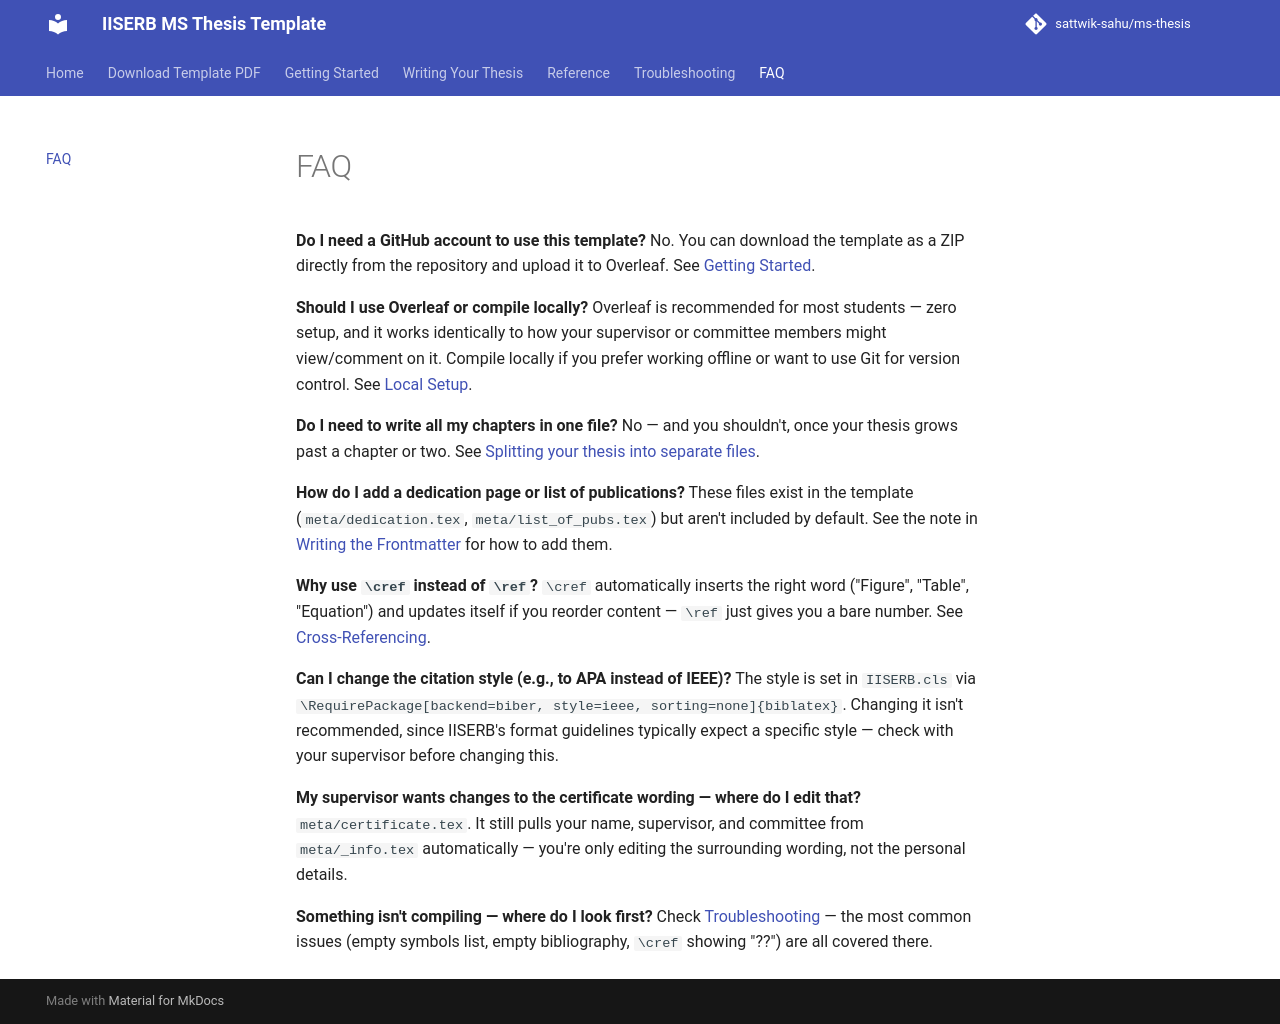

repository: sattwik-sahu/ms-thesis · page: faq/index.html · generator: mkdocs

# FAQ

**Do I need a GitHub account to use this template?**
No. You can download the template as a ZIP directly from the repository and upload it to Overleaf. See [Getting Started](getting-started/overleaf.md).

**Should I use Overleaf or compile locally?**
Overleaf is recommended for most students — zero setup, and it works identically to how your supervisor or committee members might view/comment on it. Compile locally if you prefer working offline or want to use Git for version control. See [Local Setup](getting-started/local-setup.md).

**Do I need to write all my chapters in one file?**
No — and you shouldn't, once your thesis grows past a chapter or two. See [Splitting your thesis into separate files](writing-your-thesis/chapters.md#splitting-your-thesis-into-separate-files).

**How do I add a dedication page or list of publications?**
These files exist in the template (`meta/dedication.tex`, `meta/list_of_pubs.tex`) but aren't included by default. See the note in [Writing the Frontmatter](writing-your-thesis/frontmatter.md#files-that-exist-but-arent-used-by-default) for how to add them.

**Why use `\cref` instead of `\ref`?**
`\cref` automatically inserts the right word ("Figure", "Table", "Equation") and updates itself if you reorder content — `\ref` just gives you a bare number. See [Cross-Referencing](writing-your-thesis/cross-referencing.md).

**Can I change the citation style (e.g., to APA instead of IEEE)?**
The style is set in `IISERB.cls` via `\RequirePackage[backend=biber, style=ieee, sorting=none]{biblatex}`. Changing it isn't recommended, since IISERB's format guidelines typically expect a specific style — check with your supervisor before changing this.

**My supervisor wants changes to the certificate wording — where do I edit that?**
`meta/certificate.tex`. It still pulls your name, supervisor, and committee from `meta/_info.tex` automatically — you're only editing the surrounding wording, not the personal details.

**Something isn't compiling — where do I look first?**
Check [Troubleshooting](troubleshooting.md) — the most common issues (empty symbols list, empty bibliography, `\cref` showing "??") are all covered there.
